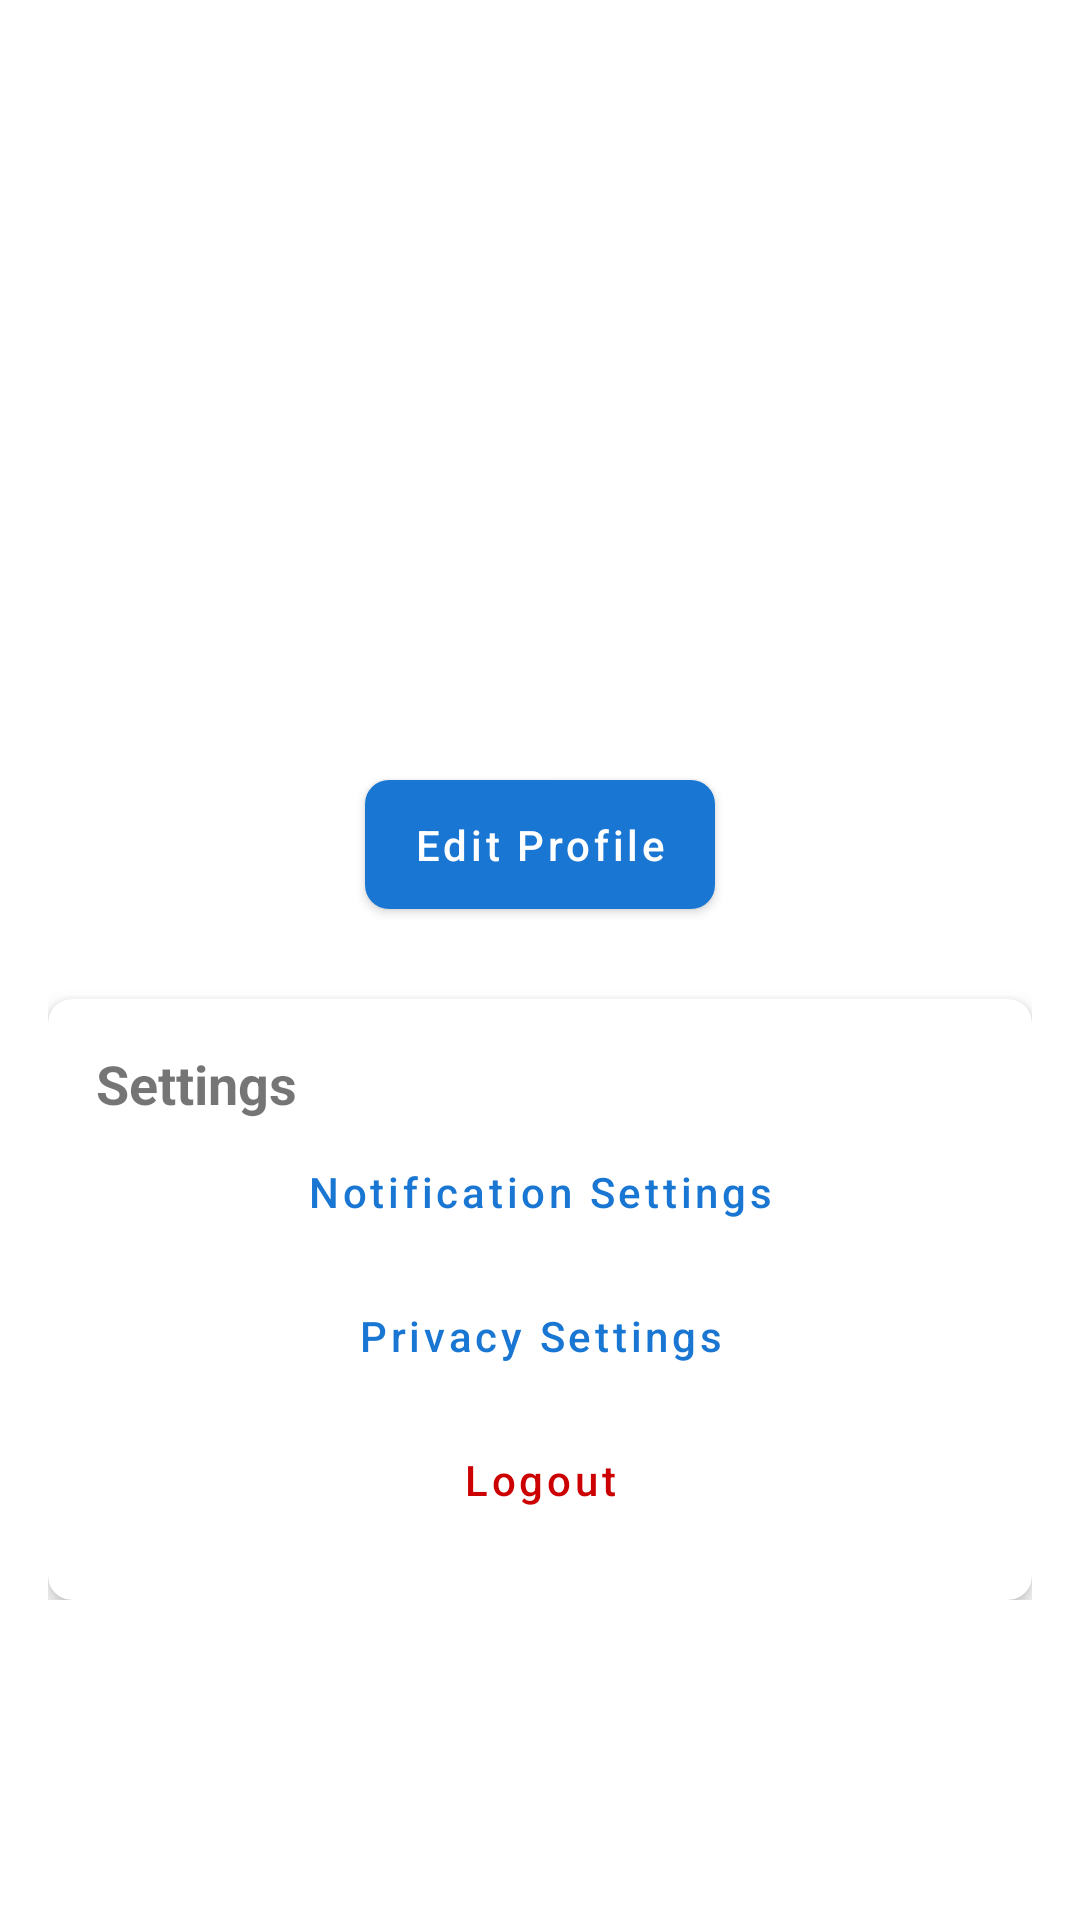

Here is an Android app screen rendered from its layout file. Give the layout XML and the strings, colors and styles it references.
<!-- AndroidManifest.xml: application theme Theme.UniversityApp -->
<!-- res/layout/fragment_profile.xml -->
<?xml version="1.0" encoding="utf-8"?>
<androidx.core.widget.NestedScrollView xmlns:android="http://schemas.android.com/apk/res/android"
    xmlns:app="http://schemas.android.com/apk/res-auto"
    android:layout_width="match_parent"
    android:layout_height="match_parent">

    <androidx.constraintlayout.widget.ConstraintLayout
        android:layout_width="match_parent"
        android:layout_height="wrap_content"
        android:padding="16dp">

        <com.google.android.material.imageview.ShapeableImageView
            android:id="@+id/profileImage"
            android:layout_width="120dp"
            android:layout_height="120dp"
            android:layout_marginTop="16dp"
            android:scaleType="centerCrop"
            android:src="@drawable/ic_profile_placeholder"
            app:layout_constraintEnd_toEndOf="parent"
            app:layout_constraintStart_toStartOf="parent"
            app:layout_constraintTop_toTopOf="parent"
            app:shapeAppearanceOverlay="@style/CircleImageView" />

        <TextView
            android:id="@+id/nameText"
            android:layout_width="wrap_content"
            android:layout_height="wrap_content"
            android:layout_marginTop="16dp"
            android:textSize="24sp"
            android:textStyle="bold"
            app:layout_constraintEnd_toEndOf="parent"
            app:layout_constraintStart_toStartOf="parent"
            app:layout_constraintTop_toBottomOf="@id/profileImage" />

        <TextView
            android:id="@+id/emailText"
            android:layout_width="wrap_content"
            android:layout_height="wrap_content"
            android:layout_marginTop="8dp"
            android:textSize="16sp"
            app:layout_constraintEnd_toEndOf="parent"
            app:layout_constraintStart_toStartOf="parent"
            app:layout_constraintTop_toBottomOf="@id/nameText" />

        <com.google.android.material.button.MaterialButton
            android:id="@+id/editProfileButton"
            android:layout_width="wrap_content"
            android:layout_height="wrap_content"
            android:layout_marginTop="24dp"
            android:text="Edit Profile"
            app:layout_constraintEnd_toEndOf="parent"
            app:layout_constraintStart_toStartOf="parent"
            app:layout_constraintTop_toBottomOf="@id/emailText" />

        <com.google.android.material.card.MaterialCardView
            android:id="@+id/settingsCard"
            android:layout_width="match_parent"
            android:layout_height="wrap_content"
            android:layout_marginTop="24dp"
            app:cardCornerRadius="8dp"
            app:cardElevation="4dp"
            app:layout_constraintTop_toBottomOf="@id/editProfileButton">

            <LinearLayout
                android:layout_width="match_parent"
                android:layout_height="wrap_content"
                android:orientation="vertical"
                android:padding="16dp">

                <TextView
                    android:layout_width="wrap_content"
                    android:layout_height="wrap_content"
                    android:text="Settings"
                    android:textSize="18sp"
                    android:textStyle="bold" />

                <com.google.android.material.button.MaterialButton
                    android:id="@+id/notificationsButton"
                    style="@style/Widget.MaterialComponents.Button.TextButton"
                    android:layout_width="match_parent"
                    android:layout_height="wrap_content"
                    android:text="Notification Settings" />

                <com.google.android.material.button.MaterialButton
                    android:id="@+id/privacyButton"
                    style="@style/Widget.MaterialComponents.Button.TextButton"
                    android:layout_width="match_parent"
                    android:layout_height="wrap_content"
                    android:text="Privacy Settings" />

                <com.google.android.material.button.MaterialButton
                    android:id="@+id/logoutButton"
                    style="@style/Widget.MaterialComponents.Button.TextButton"
                    android:layout_width="match_parent"
                    android:layout_height="wrap_content"
                    android:text="Logout"
                    android:textColor="@android:color/holo_red_dark" />

            </LinearLayout>

        </com.google.android.material.card.MaterialCardView>

    </androidx.constraintlayout.widget.ConstraintLayout>

</androidx.core.widget.NestedScrollView>
<!-- resources referenced by this layout -->
<resources>
  <style name="CircleImageView">
          <item name="cornerFamily">rounded</item>
          <item name="cornerSize">50%</item>
      </style>
  <style name="Theme.UniversityApp" parent="Theme.MaterialComponents.Light.NoActionBar">
          
          <item name="colorPrimary">@color/colorPrimary</item>
          <item name="colorPrimaryVariant">@color/colorPrimaryDark</item>
          <item name="colorOnPrimary">@android:color/white</item>
          
          
          <item name="colorSecondary">@color/colorAccent</item>
          <item name="colorSecondaryVariant">@color/colorAccent</item>
          <item name="colorOnSecondary">@android:color/black</item>
          
          
          <item name="android:statusBarColor">?attr/colorPrimaryVariant</item>
          
          
          <item name="android:textColorPrimary">@color/textPrimary</item>
          <item name="android:textColorSecondary">@color/textSecondary</item>
          <item name="android:textColorHint">@color/textHint</item>
          
          
          <item name="android:colorBackground">@color/backgroundLight</item>
          
          
          <item name="materialButtonStyle">@style/Widget.UniversityApp.Button</item>
          <item name="textInputStyle">@style/Widget.UniversityApp.TextInputLayout</item>
      </style>
  <color name="colorPrimary">#1976D2</color>
  <color name="colorPrimaryDark">#1565C0</color>
  <color name="colorAccent">#03A9F4</color>
  <color name="textPrimary">#212121</color>
  <color name="textSecondary">#757575</color>
  <color name="textHint">#BDBDBD</color>
  <color name="backgroundLight">#FFFFFF</color>
  <style name="Widget.UniversityApp.Button" parent="Widget.MaterialComponents.Button">
          <item name="android:textAllCaps">false</item>
          <item name="android:paddingTop">12dp</item>
          <item name="android:paddingBottom">12dp</item>
          <item name="cornerRadius">8dp</item>
      </style>
  <style name="Widget.UniversityApp.TextInputLayout" parent="Widget.MaterialComponents.TextInputLayout.OutlinedBox">
          <item name="boxCornerRadiusBottomEnd">8dp</item>
          <item name="boxCornerRadiusBottomStart">8dp</item>
          <item name="boxCornerRadiusTopEnd">8dp</item>
          <item name="boxCornerRadiusTopStart">8dp</item>
      </style>
</resources>
